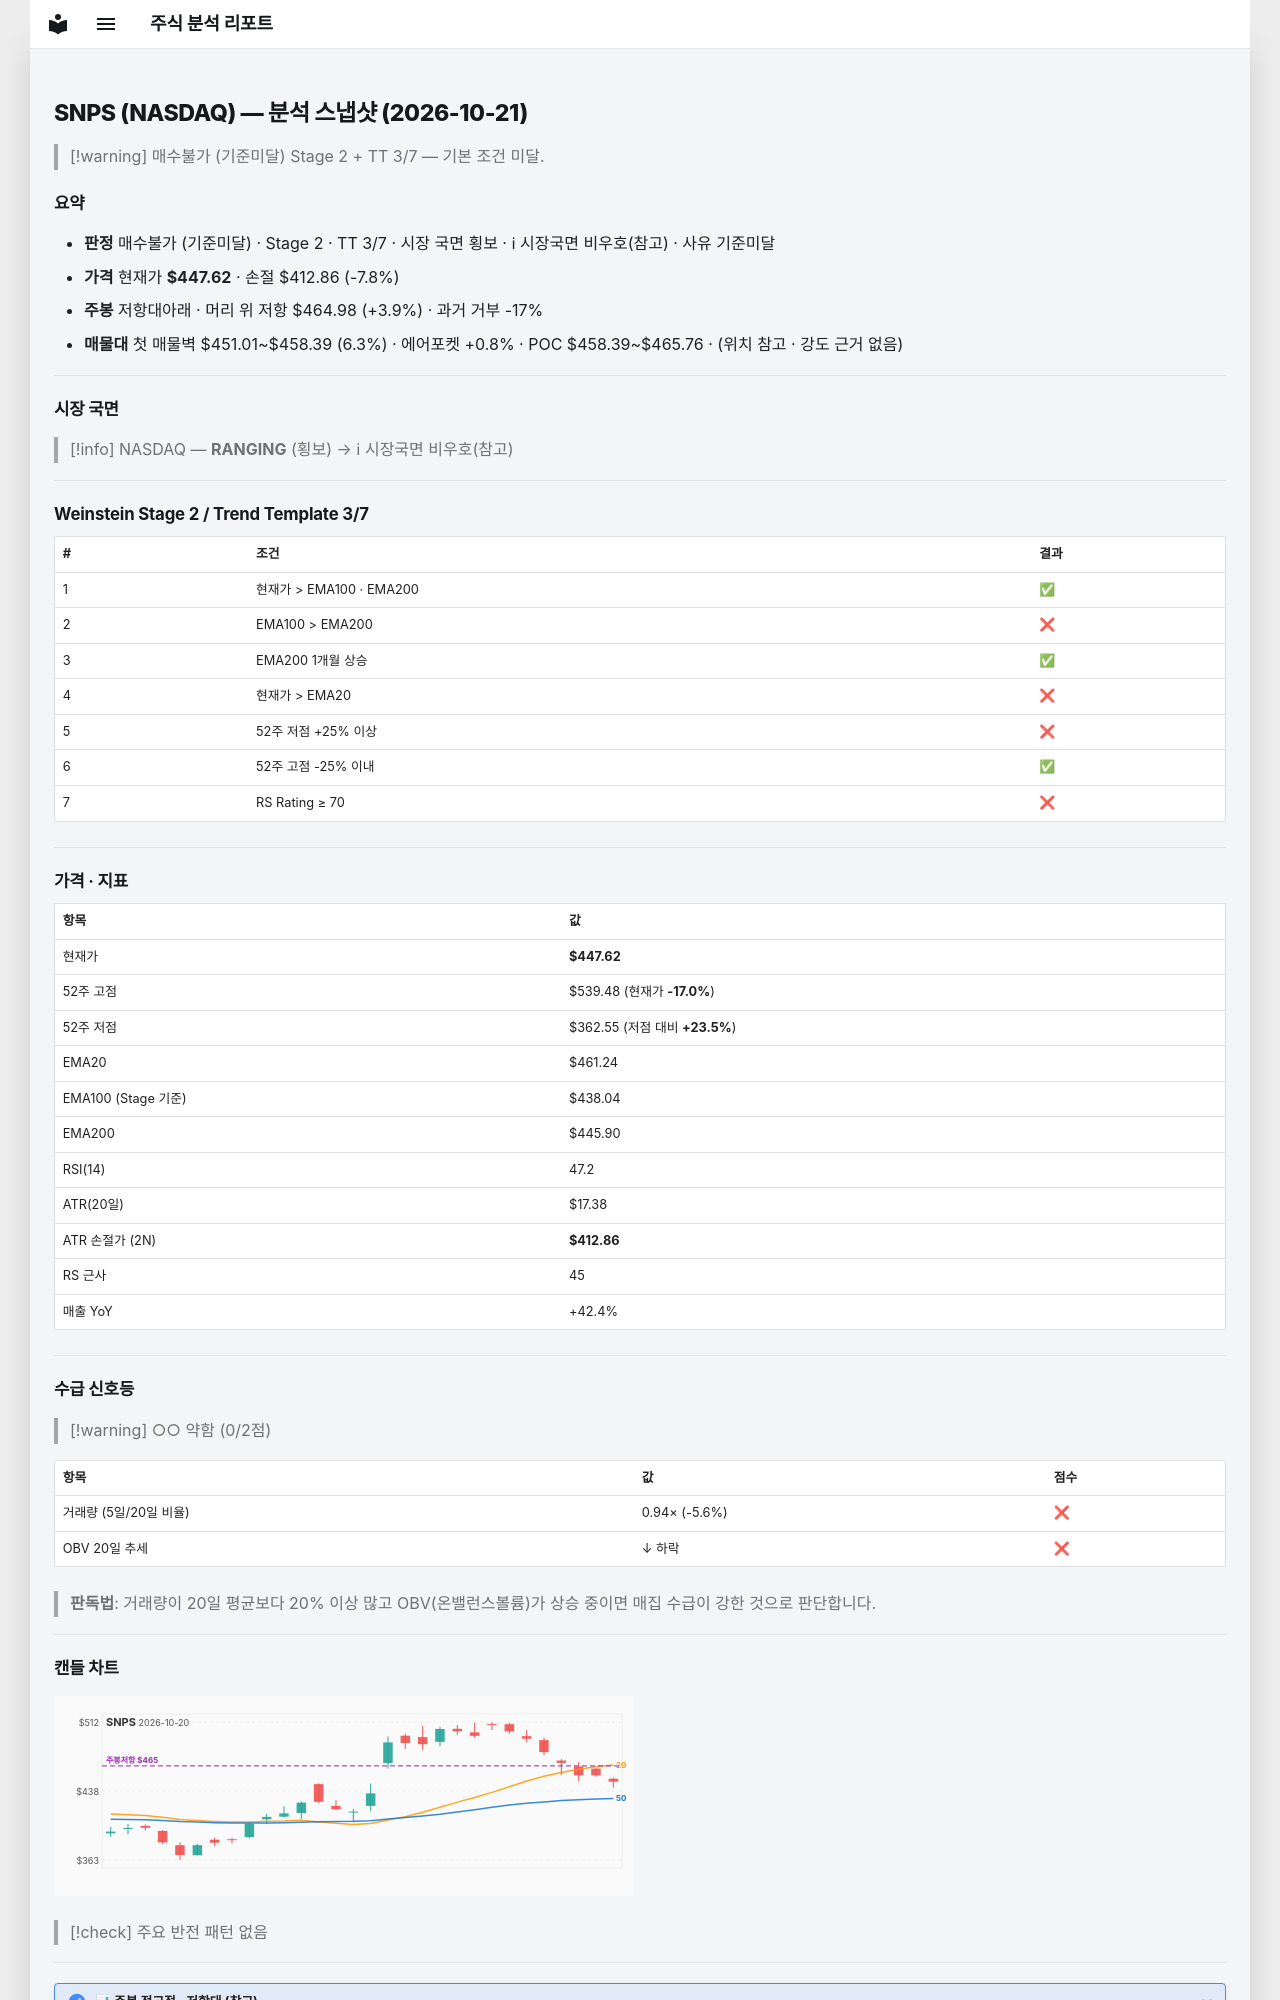

repository: soloandco/stock-reports · page: snapshots/SNPS-2026-10-21/index.html · generator: mkdocs

---
type: analysis-snapshot
title: SNPS 분석 스냅샷
ticker: SNPS
market: NASDAQ
created: 2026-10-21
updated: 2026-10-21
bar-date: 2026-10-20
verdict: 매수불가
verdict-reason: 기준미달
real-rr: 0.50
sma50-gap-pct: -3.0
weekly-position: 저항대아래
weekly-overhead-price: 464.98
weekly-overhead-pct: 3.9
stage: 2
trend-template-score: 3
tt-max: 7
ma-set: ema-20-100-200
price: 447.6199951171875
stop-price: 412.85913173656536
market-regime: RANGING
supply-demand-score: 0/2
supply-demand-label: 약함
status: tracking
tags:
  - stock-agent
  - watchlist
  - SNPS
  - analysis
related:
  - "[[analysis-template]]"
---

# SNPS (NASDAQ) — 분석 스냅샷 (2026-10-21)

> [!warning] 매수불가 (기준미달)
> Stage 2 + TT 3/7 — 기본 조건 미달.

## 요약

- **판정** 매수불가 (기준미달) · Stage 2 · TT 3/7 · 시장 국면 횡보 · ℹ 시장국면 비우호(참고) · 사유 기준미달
- **가격** 현재가 **$447.62** · 손절 $412.86 (-7.8%)
- **주봉** 저항대아래 · 머리 위 저항 $464.98 (+3.9%) · 과거 거부 -17%
- **매물대** 첫 매물벽 $451.01~$458.39 (6.3%) · 에어포켓 +0.8% · POC $458.39~$465.76 · (위치 참고 · 강도 근거 없음)

---

## 시장 국면

> [!info] NASDAQ — **RANGING** (횡보) → ℹ 시장국면 비우호(참고)

---

## Weinstein Stage 2 / Trend Template 3/7

| # | 조건 | 결과 |
|---|------|------|
| 1 | 현재가 > EMA100 · EMA200 | ✅ |
| 2 | EMA100 > EMA200 | ❌ |
| 3 | EMA200 1개월 상승 | ✅ |
| 4 | 현재가 > EMA20 | ❌ |
| 5 | 52주 저점 +25% 이상 | ❌ |
| 6 | 52주 고점 -25% 이내 | ✅ |
| 7 | RS Rating ≥ 70 | ❌ |

---

## 가격 · 지표

| 항목 | 값 |
|------|---|
| 현재가 | **$447.62** |
| 52주 고점 | $539.48 (현재가 **-17.0%**) |
| 52주 저점 | $362.55 (저점 대비 **+23.5%**) |
| EMA20 | $461.24 |
| EMA100 (Stage 기준) | $438.04 |
| EMA200 | $445.90 |
| RSI(14) | 47.2 |
| ATR(20일) | $17.38 |
| ATR 손절가 (2N) | **$412.86** |
| RS 근사 | 45 |
| 매출 YoY | +42.4% |

---
## 수급 신호등

> [!warning] ○○ 약함 (0/2점)

| 항목 | 값 | 점수 |
|------|------|------|
| 거래량 (5일/20일 비율) | 0.94× (-5.6%) | ❌ |
| OBV 20일 추세 | ↓ 하락 | ❌ |

> **판독법**: 거래량이 20일 평균보다 20% 이상 많고 OBV(온밸런스볼륨)가 상승 중이면 매집 수급이 강한 것으로 판단합니다.

---
